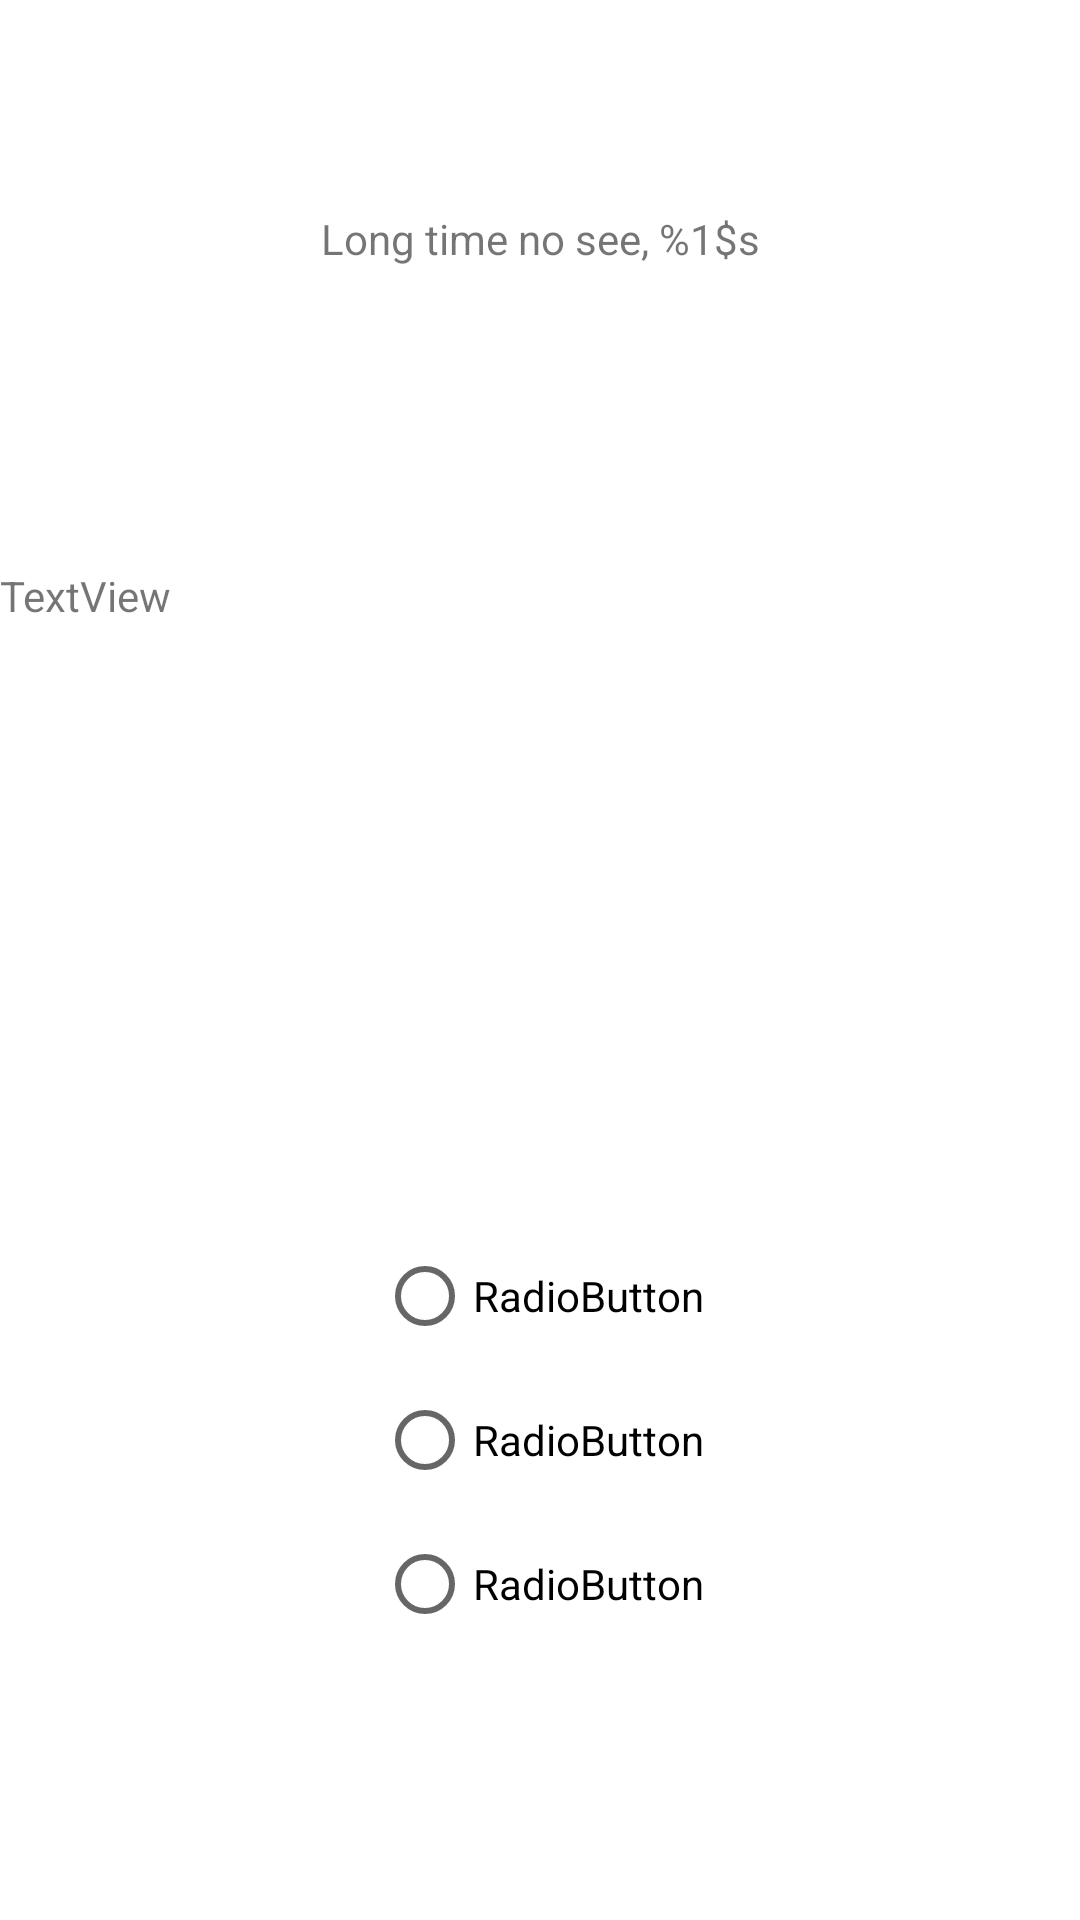

This screen was rendered from an Android layout file. Write that file and the resources it references.
<!-- AndroidManifest.xml: application theme Theme.Quizzz -->
<!-- res/layout/fragment_quiz.xml -->
<?xml version="1.0" encoding="utf-8"?>
<androidx.constraintlayout.widget.ConstraintLayout xmlns:android="http://schemas.android.com/apk/res/android"
    xmlns:app="http://schemas.android.com/apk/res-auto"
    xmlns:tools="http://schemas.android.com/tools"
    android:layout_width="match_parent"
    android:layout_height="match_parent">

    <TextView
        android:id="@+id/welcum"
        android:layout_width="wrap_content"
        android:layout_height="wrap_content"
        android:layout_marginTop="70dp"
        android:text="@string/welcum_quiz"
        app:layout_constraintEnd_toEndOf="parent"
        app:layout_constraintStart_toStartOf="parent"
        app:layout_constraintTop_toTopOf="parent" />

    <RadioGroup
        android:id="@+id/radio_group"
        android:layout_width="wrap_content"
        android:layout_height="wrap_content"
        android:layout_marginTop="200dp"
        app:layout_constraintEnd_toEndOf="parent"
        app:layout_constraintStart_toStartOf="parent"
        app:layout_constraintTop_toBottomOf="@+id/question">

        <RadioButton
            android:id="@+id/variant_1"
            android:layout_width="match_parent"
            android:layout_height="wrap_content"
            android:text="RadioButton" />

        <RadioButton
            android:id="@+id/variant_2"
            android:layout_width="match_parent"
            android:layout_height="wrap_content"
            android:text="RadioButton" />

        <RadioButton
            android:id="@+id/variant_3"
            android:layout_width="match_parent"
            android:layout_height="wrap_content"
            android:text="RadioButton" />
    </RadioGroup>

    <TextView
        android:id="@+id/question"
        android:layout_width="wrap_content"
        android:layout_height="wrap_content"
        android:layout_marginTop="100dp"
        android:text="TextView"
        app:layout_constraintTop_toBottomOf="@+id/welcum"
        tools:layout_editor_absoluteX="176dp" />
</androidx.constraintlayout.widget.ConstraintLayout>
<!-- resources referenced by this layout -->
<resources>
  <string name="welcum_quiz">Long time no see, %1$s</string>
  <style name="Theme.Quizzz" parent="Theme.MaterialComponents.DayNight.DarkActionBar">
          
          <item name="colorPrimary">@color/purple_500</item>
          <item name="colorPrimaryVariant">@color/purple_700</item>
          <item name="colorOnPrimary">@color/white</item>
          
          <item name="colorSecondary">@color/teal_200</item>
          <item name="colorSecondaryVariant">@color/teal_700</item>
          <item name="colorOnSecondary">@color/black</item>
          
          <item name="android:statusBarColor">?attr/colorPrimaryVariant</item>
          
      </style>
  <!-- not gathered from this repository: default colours our renderer supplied (Android Studio template values) -->
  <color name="purple_500">#FF6200EE</color>
  <color name="purple_700">#FF3700B3</color>
  <color name="teal_200">#FF03DAC5</color>
  <color name="teal_700">#FF018786</color>
  <color name="black">#FF000000</color>
  <color name="white">#FFFFFFFF</color>
</resources>
